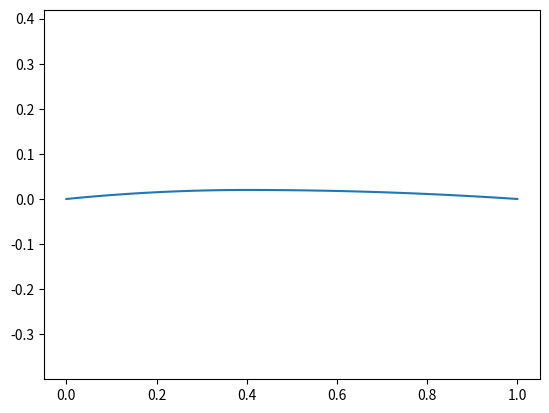

This chart was generated by the following Python code:
import numpy as np
import matplotlib.pyplot as plt

student_number = 5533449
last_three_digits = student_number % 1000
sum_of_digits = sum([int(digit) for digit in str(last_three_digits)])

if sum_of_digits == 0 or sum_of_digits == 1:
    airfoil = 'NACA2424'
elif sum_of_digits == 2 or sum_of_digits == 3:
    airfoil = 'NACA2415'
elif sum_of_digits == 4 or sum_of_digits == 5:
    airfoil = 'NACA4415'
elif sum_of_digits == 6 or sum_of_digits == 7:
    airfoil = 'NACA2408'
elif sum_of_digits == 8 or sum_of_digits == 9:
    airfoil = 'NACA4421'
elif sum_of_digits == 10 or sum_of_digits == 11:
    airfoil = 'NACA2412'
elif sum_of_digits == 12 or sum_of_digits == 13:
    airfoil = 'NACA1412'
elif sum_of_digits == 14 or sum_of_digits == 15:
    airfoil = 'NACA4418'
elif sum_of_digits == 16 or sum_of_digits == 17:
    airfoil = 'NACA2421'
elif sum_of_digits == 18 or sum_of_digits == 19:
    airfoil = 'NACA1408'
elif sum_of_digits == 20 or sum_of_digits == 21:
    airfoil = 'NACA4412'
elif sum_of_digits == 22 or sum_of_digits == 23:
    airfoil = 'NACA1410'
elif sum_of_digits == 24 or sum_of_digits == 25:
    airfoil = 'NACA2418'
elif sum_of_digits == 26 or sum_of_digits == 27:
    airfoil = 'NACA2410'
else:
    airfoil = 'Unknown Airfoil'


m = airfoil[4]
m = float(m)
m/=100
p = airfoil[5]
p=float(p)
p/=10
chord = 1
x = np.linspace(0, chord, 101)

z1 = m/p**2*(2*p*x[:int(p*100)+1]-x[:int(p*100)+1]**2)
z2 = m/((1-p)**2)*((1-2*p)+2*p*x[int(p*100)+1:]-x[int(p*100)+1:]**2)
z = np.concatenate([z1, z2])

if __name__ == '__main__':
    print("sum of three last digits",sum_of_digits)
    print(x[:int(p*100)+1])
    print(x[int(p*100)+1:   ])
    plt.plot(x, z)
    plt.axis('equal')
    plt.show()
